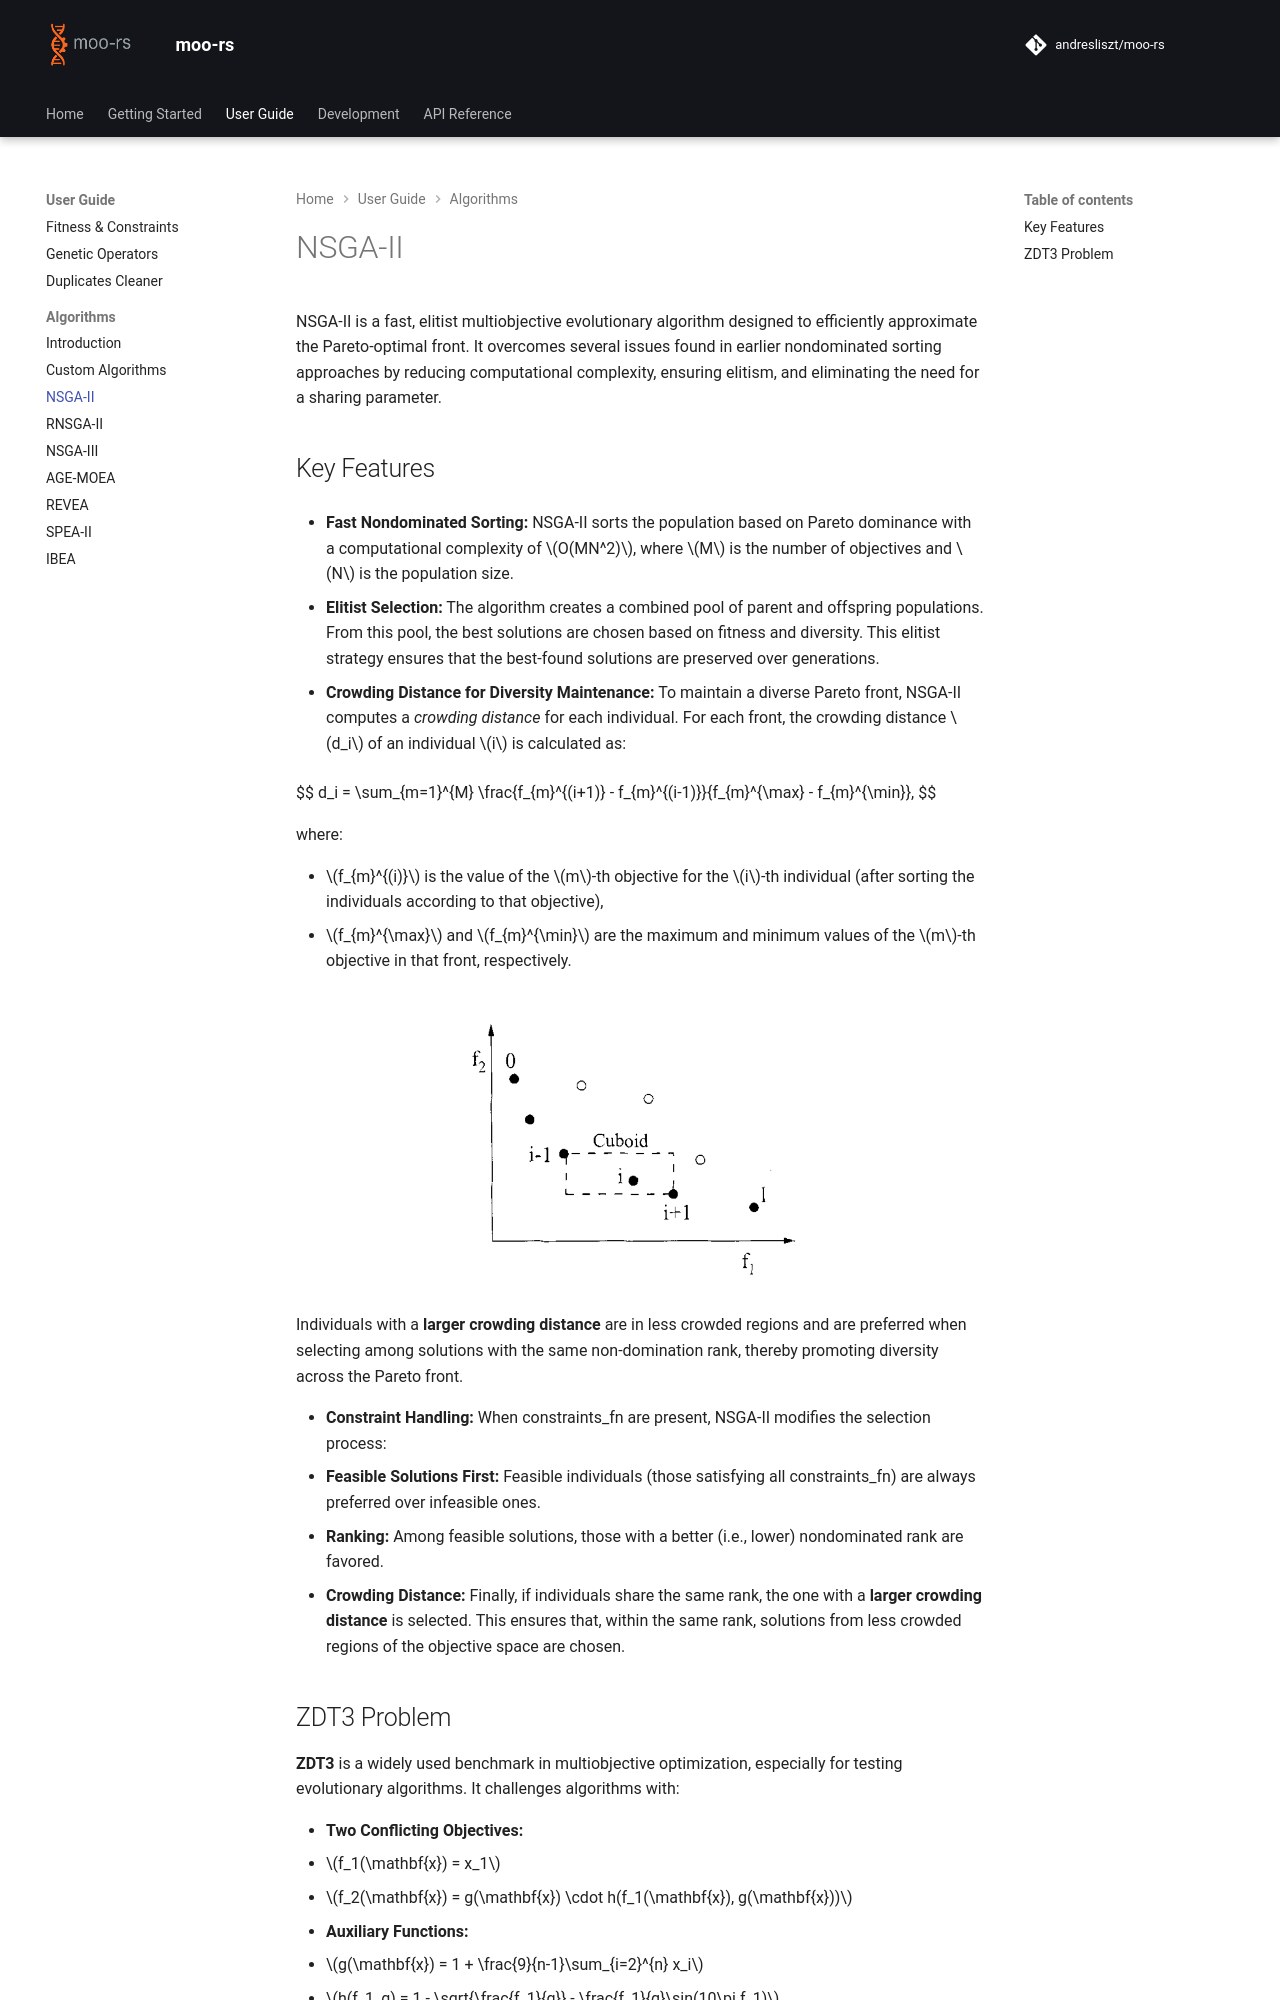

repository: andresliszt/pymoors · page: user_guide/algorithms/nsga2.html · generator: mkdocs

# NSGA-II

NSGA-II is a fast, elitist multiobjective evolutionary algorithm designed to efficiently approximate the Pareto-optimal front. It overcomes several issues found in earlier nondominated sorting approaches by reducing computational complexity, ensuring elitism, and eliminating the need for a sharing parameter.
